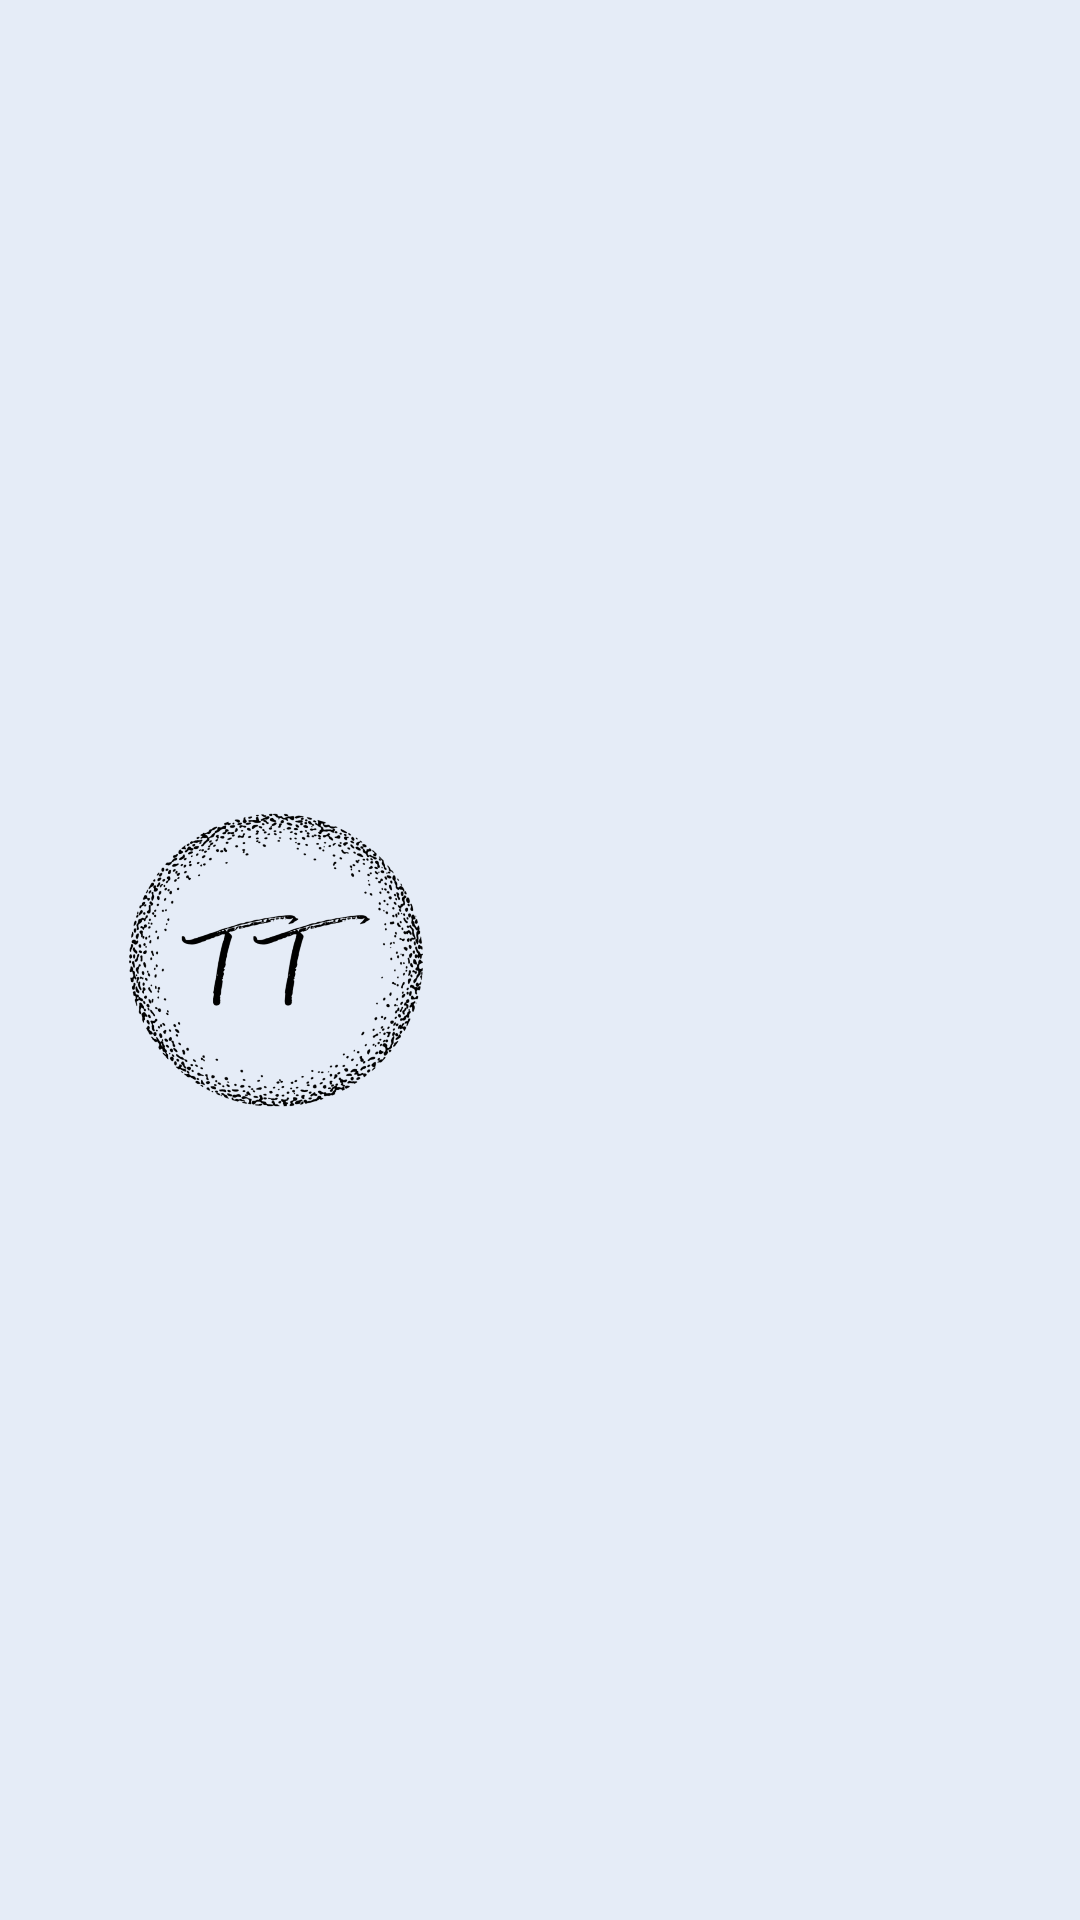

Write the Android layout XML for this screen, with the resource values it uses.
<!-- AndroidManifest.xml: application theme Theme.MyApplication -->
<!-- res/layout/menu_header.xml -->
<?xml version="1.0" encoding="utf-8"?>
<RelativeLayout xmlns:android="http://schemas.android.com/apk/res/android"
    android:layout_width="match_parent"
    android:layout_height="150dp"
    android:background="@color/light_blue">


    <ImageView
        android:layout_width="184dp"
        android:layout_height="match_parent"
        android:layout_alignParentBottom="true"
        android:layout_marginLeft="0dp"
        android:layout_marginBottom="0dp"
        android:src="@drawable/app_logo_black" />


</RelativeLayout>
<!-- resources referenced by this layout -->
<resources>
  <color name="light_blue">#e5ecf7</color>
  <!-- drawable app_logo_black: png bitmap (drawable, 287411 bytes) -->
  <style name="Theme.MyApplication" parent="Theme.MaterialComponents.Light.DarkActionBar">
      
          <item name="colorPrimary">@color/purple_500</item>
          <item name="colorPrimaryVariant">@color/purple_700</item>
          <item name="colorOnPrimary">@color/white</item>
          
          <item name="colorSecondary">@color/teal_200</item>
          <item name="colorSecondaryVariant">@color/teal_700</item>
          <item name="colorOnSecondary">@color/black</item>
          
          <item name="android:statusBarColor">@color/light_gray</item>
          
      </style>
  <color name="purple_500">#FF6200EE</color>
  <color name="purple_700">#FF3700B3</color>
  <color name="white">#FFFFFFFF</color>
  <color name="teal_200">#FF03DAC5</color>
  <color name="teal_700">#FF018786</color>
  <color name="black">#FF000000</color>
  <color name="light_gray">#edede9</color>
</resources>
